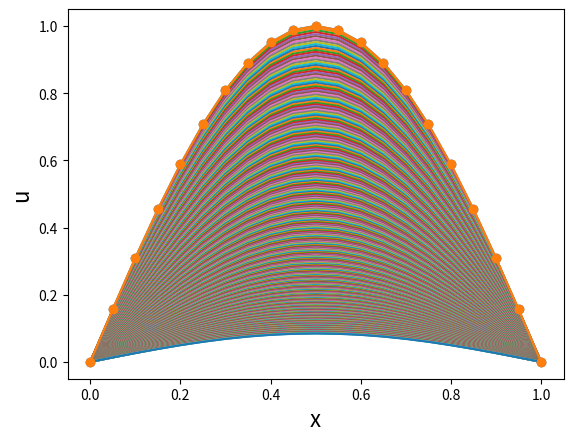
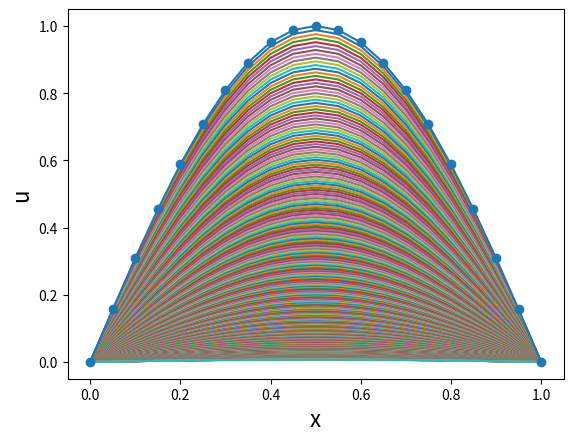
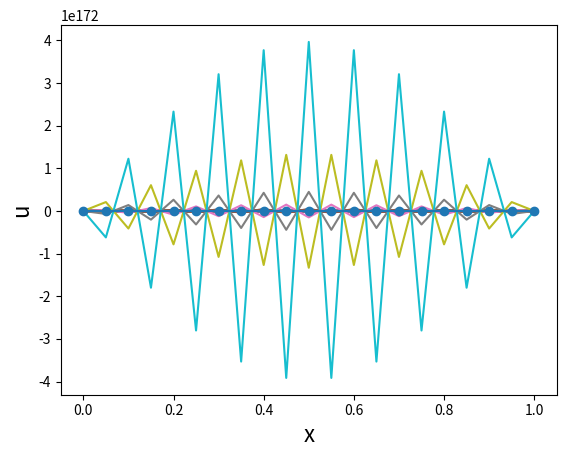
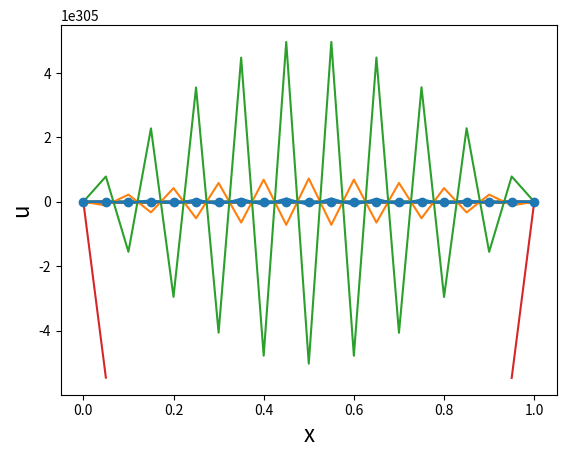
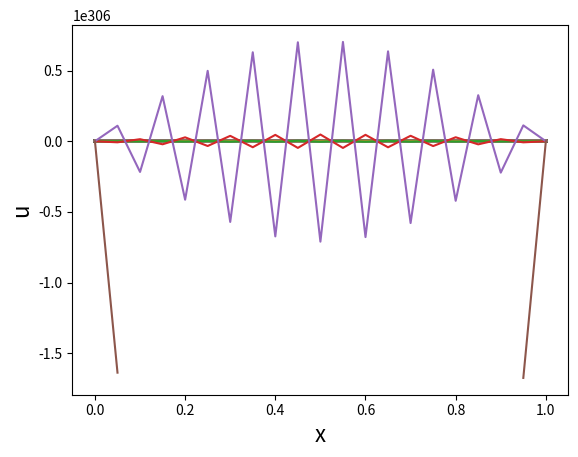

Write the Python code that produced these figures, in order.
# -*- coding: utf-8 -*-
"""
Created on Tue Nov 28 12:30:46 2017

@author: 17137675
"""

import numpy as np
import matplotlib.pyplot as plt 


####################-----tau=h^2/4-----#####################
N = 20
K = N**2
h = 1/N
x = np.linspace(0, 1, N+1)
u = np.zeros([N+1]) #initialise u
t = np.zeros([K+1]) #matrix for time

u0 = np.sin(x*np.pi) #u at time t=0
plt.plot(x, u0, '-o')

u = u0
U = np.zeros([N+1, K]) #matrix for all values of u
#I = sparse.identity(N-1) #sparse identity matrix
tau = h**2/4
u_tau=np.zeros([N+1])
#B = (I+tau*A) #operator for solving du/dt = Au
B=np.zeros([N+1])

for i in range(K):
    t[i+1] = t[i]+tau
    #solving
    for j in range(1,N):
        B[j] = (u[j+1]-2*u[j]+u[j-1])/(h**2)
        
        u_tau[j]=(u[j]+B[j]*tau)
    
    #Boundary conditions u_tau[0] and u_tau[N] = 0
    u[:] = u_tau
    
    #making a 2D array of all u values
    U[:, i] = np.copy(u)

plt.figure(1)
plt.xlabel('x', fontsize = 16)
plt.ylabel('u', fontsize = 16)
plt.plot(x, U)


####################-----tau=h^2/2-----#####################
N = 20
K = N**2
h = 1/N
x = np.linspace(0, 1, N+1)
u = np.zeros([N+1]) #initialise u
t = np.zeros([K+1]) #matrix for time

u0 = np.sin(x*np.pi) #u at time t=0
plt.plot(x, u0, '-o')

u = u0
U = np.zeros([N+1, K]) #matrix for all values of u
#I = sparse.identity(N-1) #sparse identity matrix
tau = h**2/2
u_tau=np.zeros([N+1])
#B = (I+tau*A) #operator for solving du/dt = Au
B=np.zeros([N+1])

for i in range(K):
    t[i+1] = t[i]+tau
    #solving
    for j in range(1,N):
        B[j] = (u[j+1]-2*u[j]+u[j-1])/(h**2)
        
        u_tau[j]=(u[j]+B[j]*tau)
    
    #Boundary conditions u_tau[0] and u_tau[N] = 0
    u[:] = u_tau
    
    #making a 2D array of all u values
    U[:, i] = np.copy(u)

plt.figure(2)
plt.xlabel('x', fontsize = 16)
plt.ylabel('u', fontsize = 16)
plt.plot(x, U)


####################-----tau=h^2-----#####################
N = 20
K = N**2
h = 1/N
x = np.linspace(0, 1, N+1)
u = np.zeros([N+1]) #initialise u
t = np.zeros([K+1]) #matrix for time

u0 = np.sin(x*np.pi) #u at time t=0
plt.plot(x, u0, '-o')

u = u0
U = np.zeros([N+1, K]) #matrix for all values of u
#I = sparse.identity(N-1) #sparse identity matrix
tau = h**2
u_tau=np.zeros([N+1])
#B = (I+tau*A) #operator for solving du/dt = Au
B=np.zeros([N+1])

for i in range(K):
    t[i+1] = t[i]+tau
    #solving
    for j in range(1,N):
        B[j] = (u[j+1]-2*u[j]+u[j-1])/(h**2)
        
        u_tau[j]=(u[j]+B[j]*tau)
    
    #Boundary conditions u_tau[0] and u_tau[N] = 0
    u[:] = u_tau
    
    #making a 2D array of all u values
    U[:, i] = np.copy(u)

plt.figure(3)
plt.xlabel('x', fontsize = 16)
plt.ylabel('u', fontsize = 16)
plt.plot(x, U)


#####################-----tau=2h^2-----#####################
N = 20
K = N**2
h = 1/N
x = np.linspace(0, 1, N+1)
u = np.zeros([N+1]) #initialise u
t = np.zeros([K+1]) #matrix for time

u0 = np.sin(x*np.pi) #u at time t=0
plt.plot(x, u0, '-o')

u = u0
U = np.zeros([N+1, K]) #matrix for all values of u
#I = sparse.identity(N-1) #sparse identity matrix
tau = 2*h**2
u_tau=np.zeros([N+1])
#B = (I+tau*A) #operator for solving du/dt = Au
B=np.zeros([N+1])

for i in range(K):
    t[i+1] = t[i]+tau
    #solving
    for j in range(1,N):
        B[j] = (u[j+1]-2*u[j]+u[j-1])/(h**2)
        
        u_tau[j]=(u[j]+B[j]*tau)
    
    #Boundary conditions u_tau[0] and u_tau[N] = 0
    u[:] = u_tau
    
    #making a 2D array of all u values
    U[:, i] = np.copy(u)

plt.figure(4)
plt.xlabel('x', fontsize = 16)
plt.ylabel('u', fontsize = 16)
plt.plot(x, U)



####################-----tau=4h^2-----#####################
N = 20
K = N**2
h = 1/N
x = np.linspace(0, 1, N+1)
u = np.zeros([N+1]) #initialise u
t = np.zeros([K+1]) #matrix for time

u0 = np.sin(x*np.pi) #u at time t=0
plt.plot(x, u0, '-o')

u = u0
U = np.zeros([N+1, K]) #matrix for all values of u
#I = sparse.identity(N-1) #sparse identity matrix
tau = 4*h**2
u_tau=np.zeros([N+1])
#B = (I+tau*A) #operator for solving du/dt = Au
B=np.zeros([N+1])

for i in range(K):
    t[i+1] = t[i]+tau
    #solving
    for j in range(1,N):
        B[j] = (u[j+1]-2*u[j]+u[j-1])/(h**2)
        
        u_tau[j]=(u[j]+B[j]*tau)
    
    #Boundary conditions u_tau[0] and u_tau[N] = 0
    u[:] = u_tau
    
    #making a 2D array of all u values
    U[:, i] = np.copy(u)

plt.figure(5)
plt.xlabel('x', fontsize = 16)
plt.ylabel('u', fontsize = 16)
plt.plot(x, U)